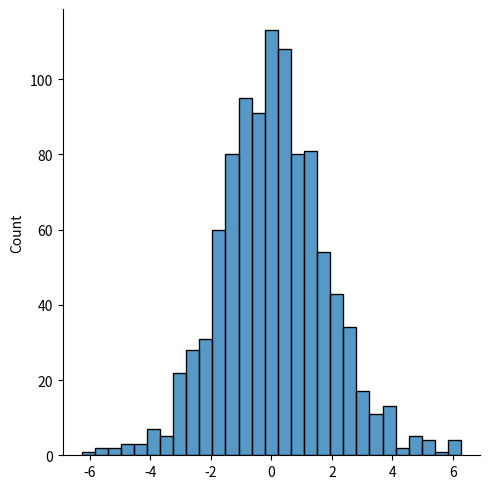
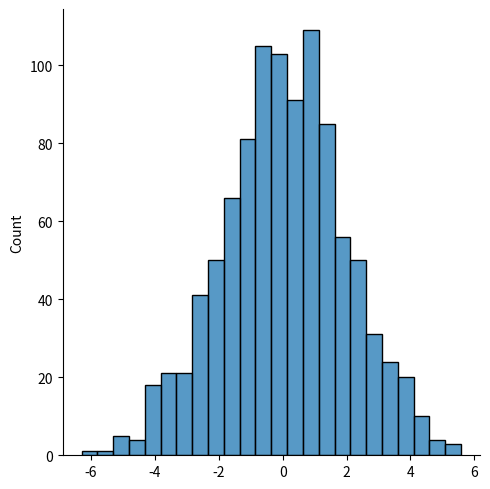
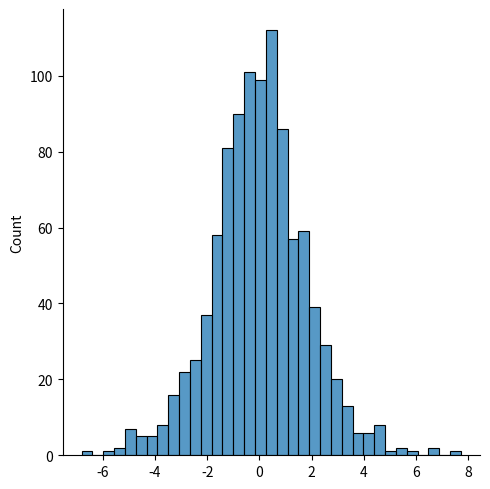

The script that saved these images, in order:
# Logistic Distribution → usada para descrever um crescimento
# Usado extensivamente em machine learning em regressão logistica, redes neurais etc
# # Há 3 parâmetros:
# loc - média que localiza o pico. Padrão é 0.
# scale - desvio padrão, o quão plano é a distribuição. Padrão é 1.
# size - o shape do array retornado.

# Desenhe uma amostra 2x3 de uma distribuição logística com média igual a 1 e devstd igual a 2.0
from numpy import random
array1=random.logistic(loc=1, scale=2, size=(2,3))
print('random.logistic(loc=1, scale=2, size=(2,3))')
print(array1)

# Visualization of Logistic Distribution
from numpy import random
import matplotlib.pyplot as plt
import seaborn as sns

sns.displot(random.logistic(size=(1000)))
plt.show()

# Difference Between Logistic and Normal Distribution
# Distribuição logística tem mais área sob as caudas significando mais possibilidade de ocorrência de um evento mais distante da média.
# Para valores maiores de escala (devstd) as distribuições normal e logística são quase idênticas exceto pelo pico.

sns.displot(random.normal(scale=2, size=1000), label='Normal')
sns.displot(random.logistic(size=1000), label='Logistic')
plt.show()